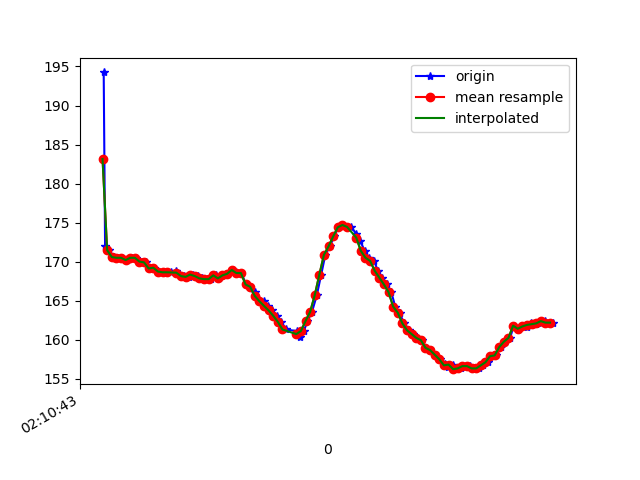

The file beside this chart, header and first rows:
1617847843685, 543487303164875, 194.23828, -260.54688, -78.32031
1617847843691, 543487322240689, 172.1, -225.0, -45.8
1617847843708, 543487341255462, 171.5, -225.1, -46
1617847843728, 543487360361798, 170.6, -225.7, -46.19
1617847843746, 543487379376570, 170.5, -226, -46.88
1617847843765, 543487398360821, 170.5, -226.1, -47.07
1617847843786, 543487417406115, 170.2, -226.5, -48.14
1617847843807, 543487436512451, 170.5, -226.8, -47.56
1617847843823, 543487455496702, 170.5, -226.4, -47.17
1617847843851, 543487477472041, 170, -226.5, -47.46
1617847843869, 543487494045109, 169.9, -226.8, -47.85
1617847843884, 543487513029360, 169.1, -226.6, -47.56
1617847843901, 543487532410388, 169.2, -226.8, -47.36
1617847843921, 543487551333596, 168.8, -227.4, -48.24
1617847843942, 543487570684103, 168.7, -227.8, -48.05
1617847843978, 543487608835733, 168.7, -227.5, -49.51
1617847844000, 543487627819984, 168.8, -227.4, -49.12
1617847844017, 543487647048405, 168.4, -227.7, -50.29
1617847844035, 543487666032656, 168.2, -227.6, -49.9
1617847844056, 543487685169514, 168.1, -227.4, -49.32
1617847844073, 543487704306371, 168.4, -227.5, -48.93
1617847844094, 543487723382186, 168.2, -227.4, -48.83
1617847844113, 543487742427480, 167.9, -228.1, -48.93
1617847844131, 543487761686423, 167.8, -227.7, -49.51
1617847844149, 543487780853801, 167.8, -228, -49.9
1617847844172, 543487799838052, 168.3, -227.6, -50.49
1617847844187, 543487818791782, 167.9, -228.7, -50.29
1617847844207, 543487837776033, 168.3, -228.7, -50.29
1617847844226, 543487856821327, 168.5, -228, -50.2
1617847844245, 543487875866620, 168.9, -228.2, -50.49
1617847844263, 543487895095042, 168.6, -227.7, -49.51
1617847844282, 543487913957208, 168.6, -227.9, -49.8
1617847844302, 543487933002501, 167.1, -227.9, -49.8
1617847844321, 543487952108837, 166.8, -228.9, -50.0
1617847844341, 543487971367780, 166.1, -228.5, -49.22
1617847844358, 543487990382552, 165.1, -228.2, -48.54
1617847844378, 543488009427846, 164.9, -228.9, -48.14
1617847844399, 543488028564704, 164.4, -228.7, -46.48
1617847844416, 543488047426869, 163.8, -228, -44.73
1617847844435, 543488066594248, 163.1, -227.3, -41.6
1617847844455, 543488085731106, 162.3, -226.7, -37.7
1617847844475, 543488104837442, 161.3, -226.8, -31.54
1617847844521, 543488148818641, 161.1, -227.2, -26.27
1617847844537, 543488162858441, 160.4, -230.6, -11.62
1617847844553, 543488181964777, 161.1, -232.9, -7.324
1617847844568, 543488201010070, 162.4, -236.7, -0.3906
1617847844588, 543488220085885, 163.6, -241.6, 5.469
1617847844609, 543488239161700, 165.7, -245.2, 9.57
1617847844628, 543488258359600, 168.4, -247.3, 12.7
1617847844646, 543488277618543, 170.9, -247.9, 13.57
1617847844665, 543488296602794, 172, -246.4, 13.09
1617847844685, 543488315617567, 173.2, -244.7, 12.7
1617847844701, 543488334801224, 174.4, -244, 11.52
1617847844721, 543488353907560, 174.7, -244.3, 11.33
1617847844741, 543488372891811, 174.5, -244, 10.64
1617847844759, 543488391876062, 174.4, -242.9, 10.45
1617847844781, 543488410951877, 173.5, -241.5, 9.961
1617847844797, 543488430058214, 172.7, -240.4, 8.203
1617847844817, 543488449103507, 171.4, -238.6, 6.738
1617847844835, 543488468087758, 170.5, -237.6, 4.59
1617847844857, 543488487133052, 170.1, -235.5, 3.027
... 41 more rows
